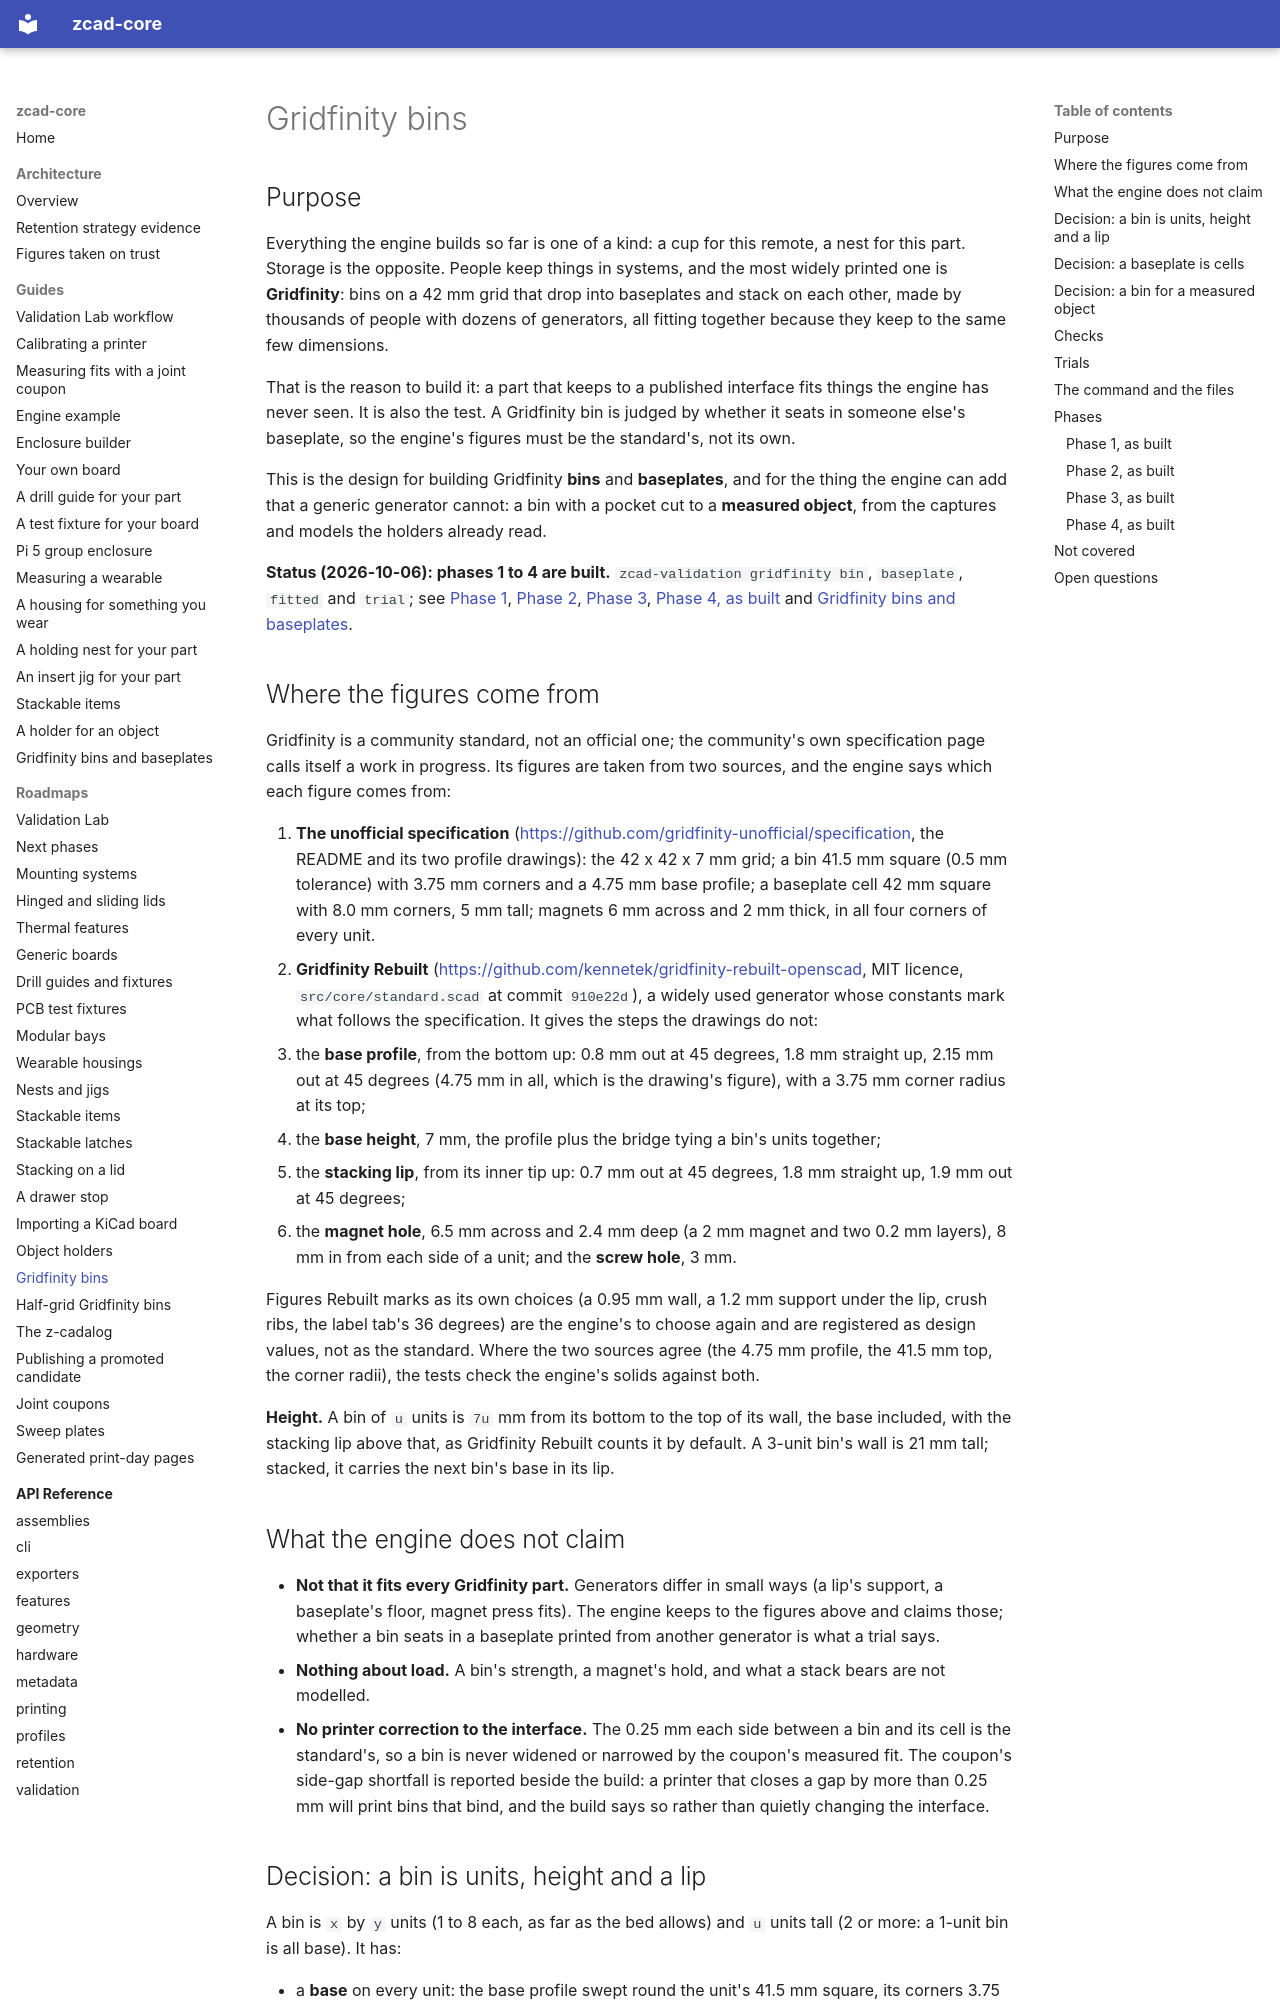

repository: zacharymplace/zcad-core · page: roadmaps/gridfinity-bins/index.html · generator: mkdocs

# Gridfinity bins

## Purpose

Everything the engine builds so far is one of a kind: a cup for this remote, a nest for this part. Storage is the opposite. People keep things in systems,
and the most widely printed one is **Gridfinity**: bins on a 42 mm grid that drop into baseplates and stack on each other, made by thousands of people with
dozens of generators, all fitting together because they keep to the same few dimensions.

That is the reason to build it: a part that keeps to a published interface fits things the engine has never seen. It is also the test. A Gridfinity bin is
judged by whether it seats in someone else's baseplate, so the engine's figures must be the standard's, not its own.

This is the design for building Gridfinity **bins** and **baseplates**, and for the thing the engine can add that a generic generator cannot: a bin with a
pocket cut to a **measured object**, from the captures and models the holders already read.

**Status (2026-10-06): phases 1 to 4 are built.** `zcad-validation gridfinity bin`, `baseplate`, `fitted` and `trial`;
see [Phase 1](#phase-1-as-built), [Phase 2](#phase-2-as-built), [Phase 3](#phase-3-as-built), [Phase 4, as built](#phase-4-as-built) and
[Gridfinity bins and baseplates](../guides/gridfinity.md).

## Where the figures come from

Gridfinity is a community standard, not an official one; the community's own specification page calls itself a work in progress. Its figures are taken from
two sources, and the engine says which each figure comes from:

1. **The unofficial specification** (<https://github.com/gridfinity-unofficial/specification>, the README and its two profile drawings): the 42 x 42 x 7 mm
   grid; a bin 41.5 mm square (0.5 mm tolerance) with 3.75 mm corners and a 4.75 mm base profile; a baseplate cell 42 mm square with 8.0 mm corners, 5 mm
   tall; magnets 6 mm across and 2 mm thick, in all four corners of every unit.
2. **Gridfinity Rebuilt** (<https://github.com/kennetek/gridfinity-rebuilt-openscad>, MIT licence, `src/core/standard.scad` at commit `910e22d`), a widely
   used generator whose constants mark what follows the specification. It gives the steps the drawings do not:
   - the **base profile**, from the bottom up: 0.8 mm out at 45 degrees, 1.8 mm straight up, 2.15 mm out at 45 degrees (4.75 mm in all, which is the
     drawing's figure), with a 3.75 mm corner radius at its top;
   - the **base height**, 7 mm, the profile plus the bridge tying a bin's units together;
   - the **stacking lip**, from its inner tip up: 0.7 mm out at 45 degrees, 1.8 mm straight up, 1.9 mm out at 45 degrees;
   - the **magnet hole**, 6.5 mm across and 2.4 mm deep (a 2 mm magnet and two 0.2 mm layers), 8 mm in from each side of a unit; and the **screw hole**, 3 mm.

Figures Rebuilt marks as its own choices (a 0.95 mm wall, a 1.2 mm support under the lip, crush ribs, the label tab's 36 degrees) are the engine's to choose
again and are registered as design values, not as the standard. Where the two sources agree (the 4.75 mm profile, the 41.5 mm top, the corner radii), the
tests check the engine's solids against both.

**Height.** A bin of `u` units is `7u` mm from its bottom to the top of its wall, the base included, with the stacking lip above that, as Gridfinity Rebuilt
counts it by default. A 3-unit bin's wall is 21 mm tall; stacked, it carries the next bin's base in its lip.

## What the engine does not claim

- **Not that it fits every Gridfinity part.** Generators differ in small ways (a lip's support, a baseplate's floor, magnet press fits). The engine keeps to
  the figures above and claims those; whether a bin seats in a baseplate printed from another generator is what a trial says.
- **Nothing about load.** A bin's strength, a magnet's hold, and what a stack bears are not modelled.
- **No printer correction to the interface.** The 0.25 mm each side between a bin and its cell is the standard's, so a bin is never widened or narrowed by
  the coupon's measured fit. The coupon's side-gap shortfall is reported beside the build: a printer that closes a gap by more than 0.25 mm will print bins
  that bind, and the build says so rather than quietly changing the interface.
